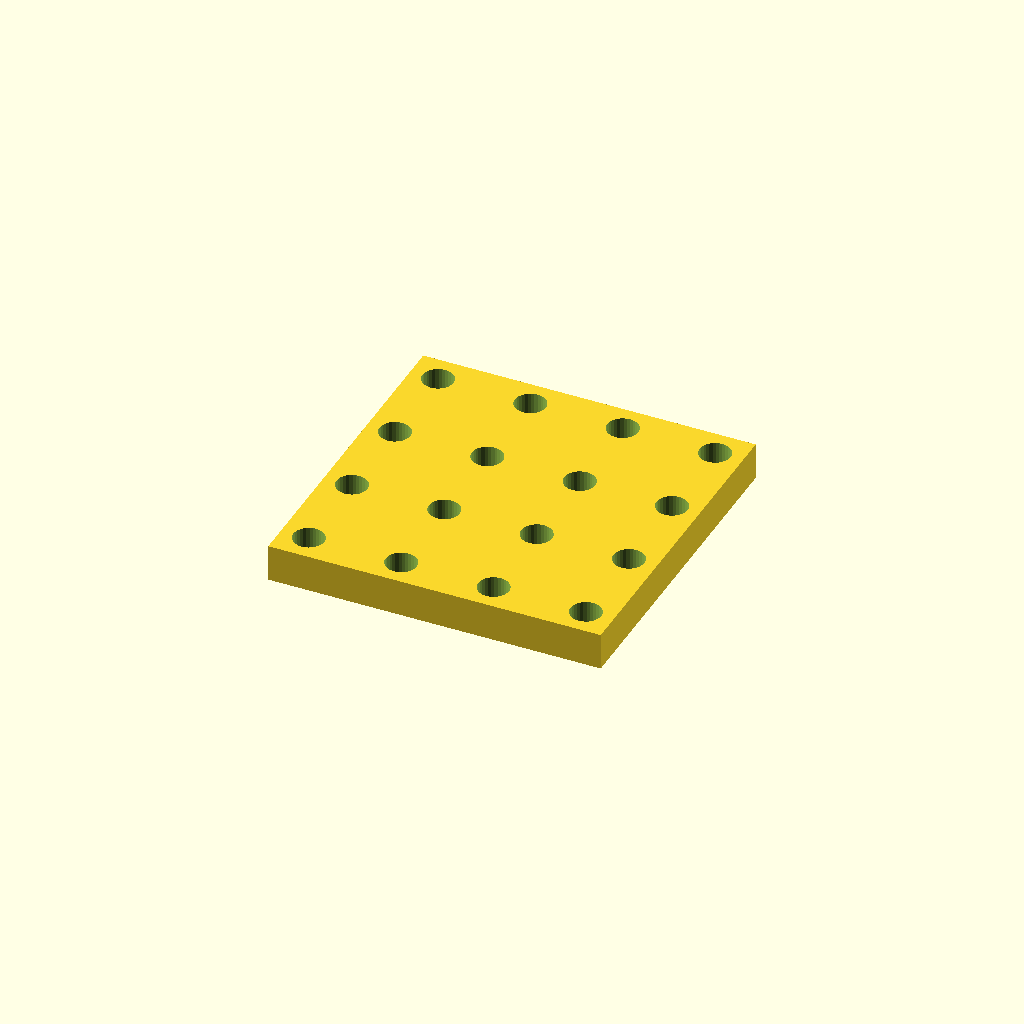
Cell 1: rendered with the file's own defaults.
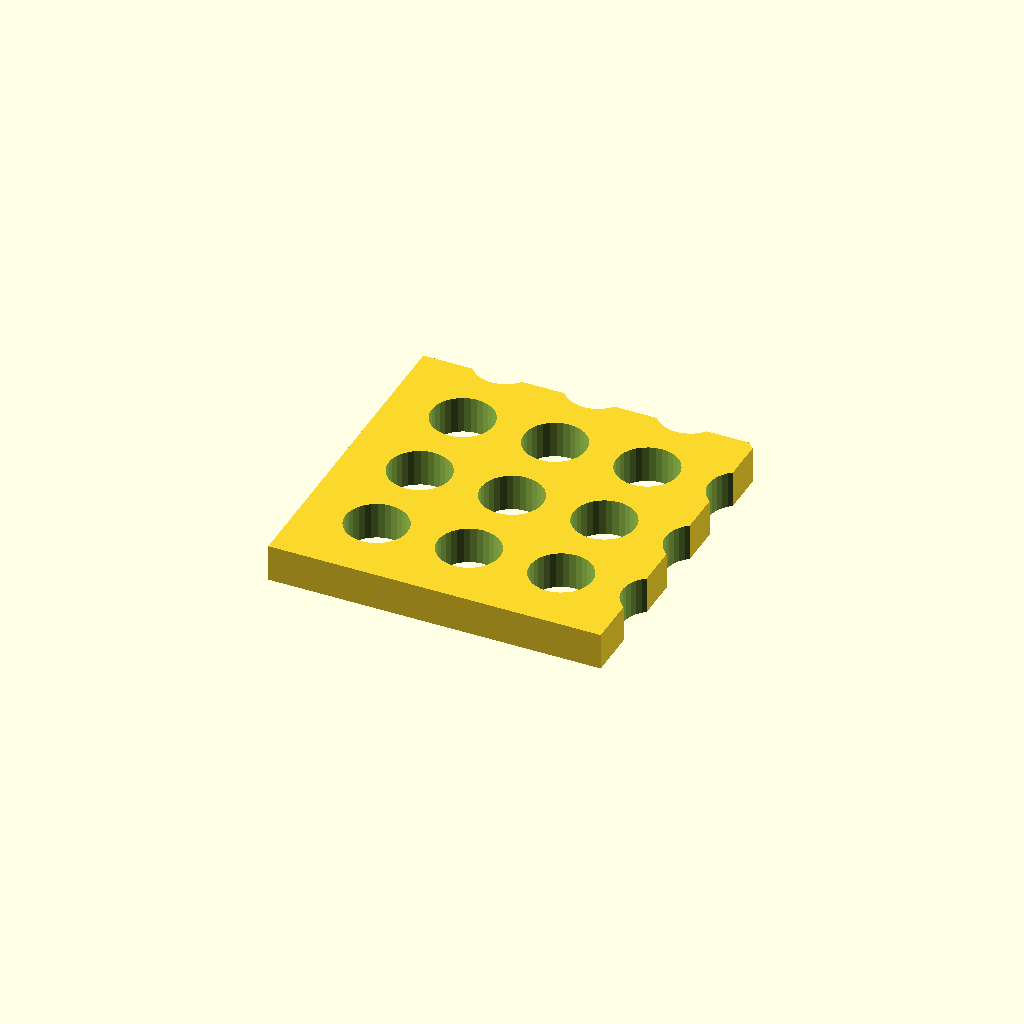
Cell 2: the same model with hole_d = 16.8.
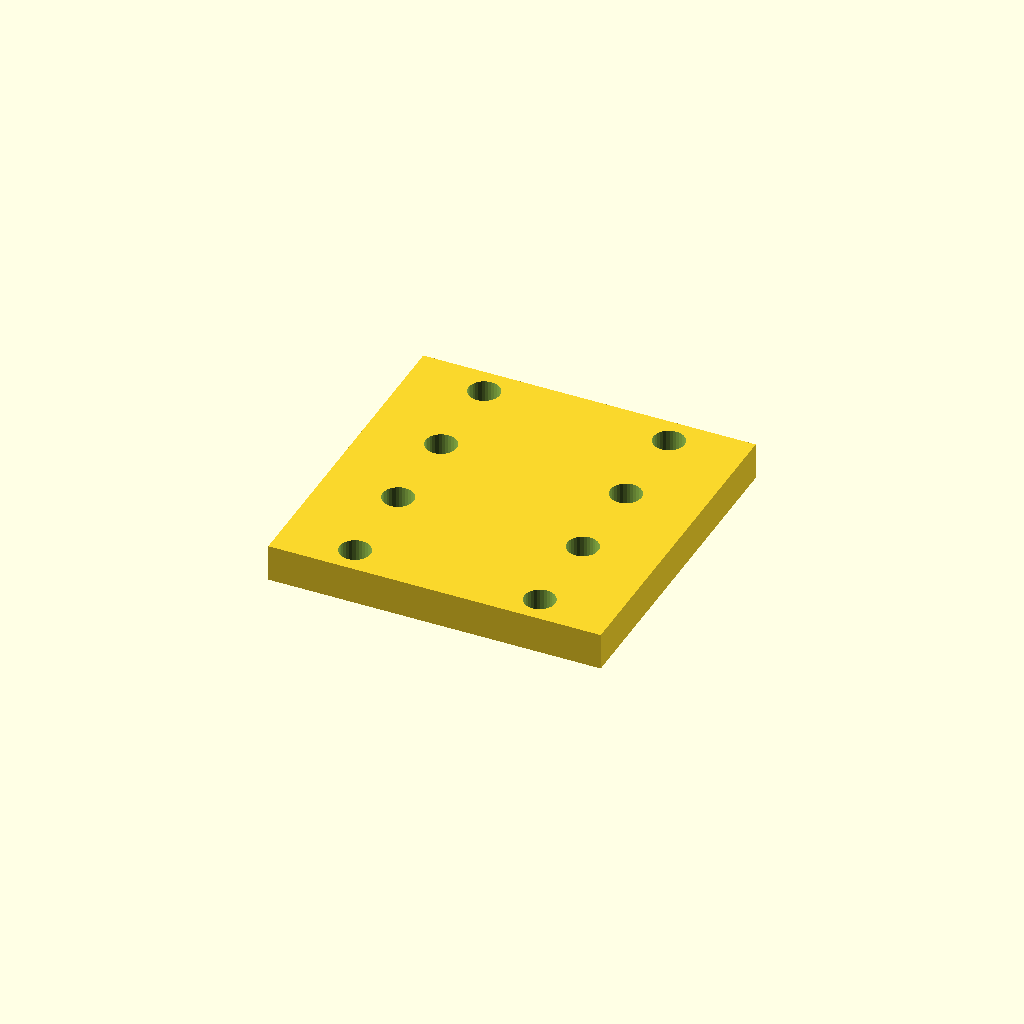
Cell 3: pitch_x = 50 (everything else at default).
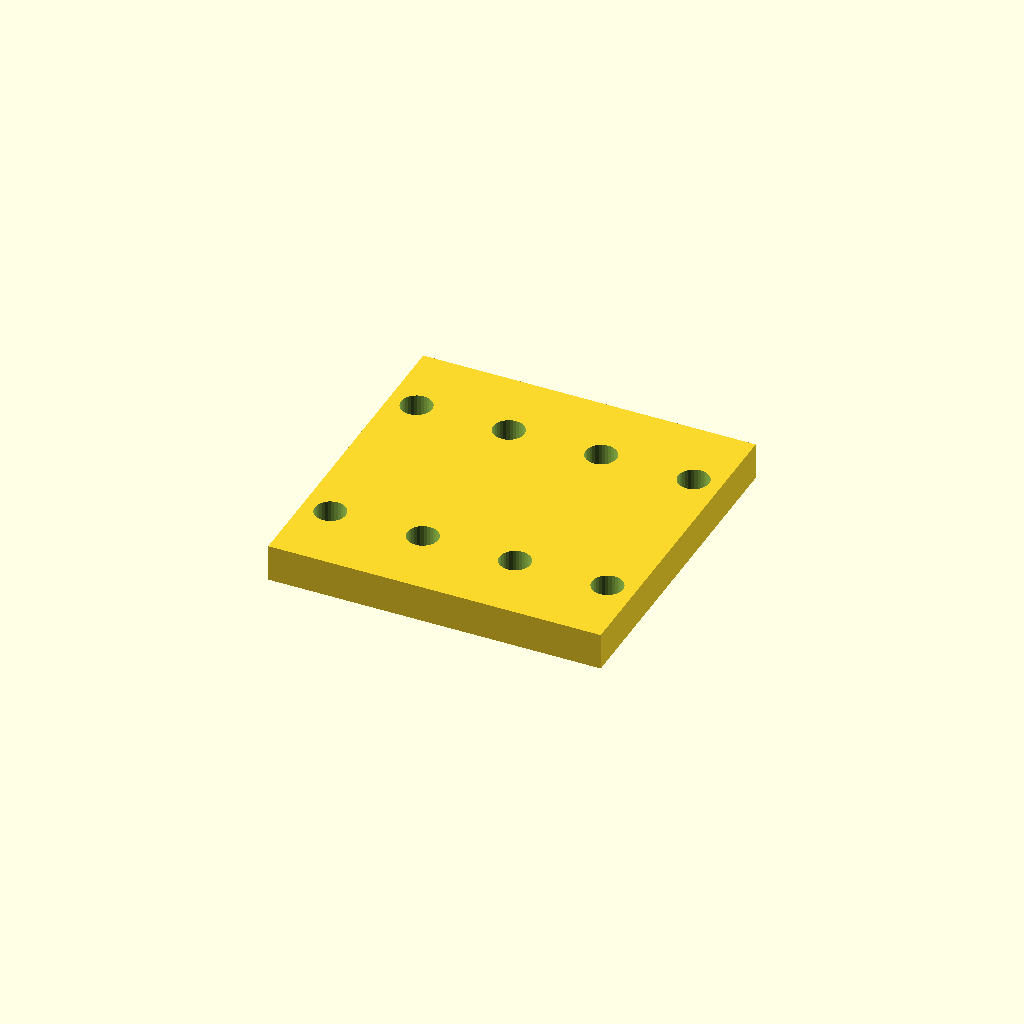
Cell 4 — pitch_y set to 50, the other parameters unchanged.
All cells are drawn from one camera (rotation 55°, 0°, 25°, orthographic, colour scheme Cornfield), so only the parameter changes between them.
OpenSCAD source file optional_data/data/place1/perfpanels/part_0046.scad:
$fn = 32;

// ----------------------------------------------------------------------
// Perforated panel 90 x 90 x 10
// 4 x 4 Ø8.4 holes, grid layout
// ----------------------------------------------------------------------

// --- parameters (mm) ---
panel = [90, 90, 10];  // overall size (x, y, z)
hole_d = 8.4;          // hole diameter
pitch_x = 25;          // hole pitch along X
pitch_y = 25;          // hole pitch along Y

// --- derived feature positions (mm) ---
margin = hole_d / 2 + 2;            // = 6.2   clearance from the panel edge
cols = floor((panel[0] - 2 * margin) / pitch_x) + 1;  // = 4   how many columns fit in X
rows = floor((panel[1] - 2 * margin) / pitch_y) + 1;  // = 4   how many rows fit in Y
span_x = (cols - 1) * pitch_x + 0;  // = 75   width of the field
span_y = (rows - 1) * pitch_y;      // = 75   height of the field
origin_x = -span_x / 2;             // = -37.5   X of the first hole
origin_y = -span_y / 2;             // = -37.5   Y of the first row
holes = rows * cols;                // = 16   holes in total
feature_centers = [
  [origin_x + 0 * pitch_x, origin_y + 0 * pitch_y],
  [origin_x + 1 * pitch_x, origin_y + 0 * pitch_y],
  [origin_x + 2 * pitch_x, origin_y + 0 * pitch_y],
  [origin_x + 3 * pitch_x, origin_y + 0 * pitch_y],
  [origin_x + 0 * pitch_x, origin_y + 1 * pitch_y],
  [origin_x + 1 * pitch_x, origin_y + 1 * pitch_y],
  [origin_x + 2 * pitch_x, origin_y + 1 * pitch_y],
  [origin_x + 3 * pitch_x, origin_y + 1 * pitch_y],
  [origin_x + 0 * pitch_x, origin_y + 2 * pitch_y],
  [origin_x + 1 * pitch_x, origin_y + 2 * pitch_y],
  [origin_x + 2 * pitch_x, origin_y + 2 * pitch_y],
  [origin_x + 3 * pitch_x, origin_y + 2 * pitch_y],
  [origin_x + 0 * pitch_x, origin_y + 3 * pitch_y],
  [origin_x + 1 * pitch_x, origin_y + 3 * pitch_y],
  [origin_x + 2 * pitch_x, origin_y + 3 * pitch_y],
  [origin_x + 3 * pitch_x, origin_y + 3 * pitch_y]
];   // hole centres, used verbatim by the cutter loop

// panel outline, every hole through
difference() {
  cube(panel, center = true);
  for (centre = feature_centers)
    translate([centre[0], centre[1], 0])
      cylinder(d = hole_d, h = panel[2] + 2, center = true);
}
Customizer parameters (derived from the source; name, type, default, range or options):
panel: vector, default [90, 90, 10]
hole_d: number, default 8.4
pitch_x: number, default 25
pitch_y: number, default 25
